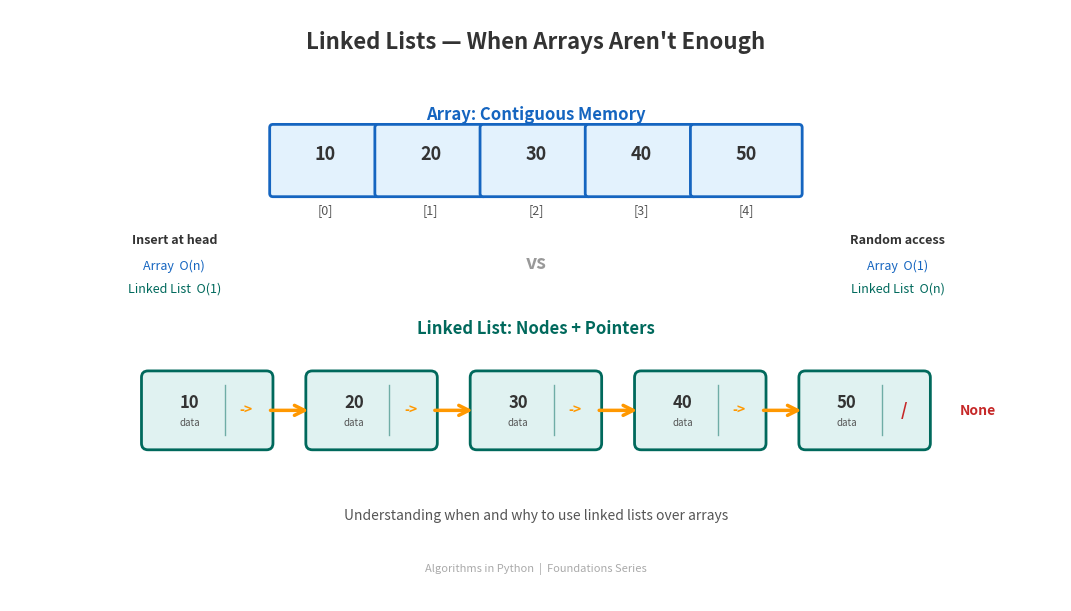

Recreate this plot in Python. (Note: this script raises an exception after producing the figure.)
import matplotlib
matplotlib.use('Agg')
import matplotlib.pyplot as plt
import matplotlib.patches as patches
from matplotlib.patches import FancyBboxPatch

# Colors
ARRAY_FILL = '#e3f2fd'
ARRAY_BORDER = '#1565c0'
LL_FILL = '#e0f2f1'
LL_BORDER = '#00695c'
ARROW_COLOR = '#ff9800'
TEXT_COLOR = '#333333'
LABEL_COLOR = '#555555'
BG_COLOR = '#ffffff'

fig, ax = plt.subplots(1, 1, figsize=(1600/150, 900/150), dpi=150)
ax.set_xlim(0, 16)
ax.set_ylim(0, 9)
ax.set_aspect('equal')
ax.axis('off')
fig.patch.set_facecolor(BG_COLOR)
ax.set_facecolor(BG_COLOR)

# ── Title ──
ax.text(8, 8.5, "Linked Lists \u2014 When Arrays Aren't Enough",
        fontsize=16, fontweight='bold', ha='center', va='center',
        color=TEXT_COLOR, fontfamily='sans-serif')

# ══════════════════════════════════════════════
# TOP HALF — Array
# ══════════════════════════════════════════════
array_label_y = 7.4
array_y = 6.2
box_w = 1.6
box_h = 1.0
values = [10, 20, 30, 40, 50]
start_x = 8 - (5 * box_w) / 2  # center 5 boxes

ax.text(8, array_label_y, 'Array: Contiguous Memory',
        fontsize=12, fontweight='bold', ha='center', va='center',
        color=ARRAY_BORDER, fontfamily='sans-serif')

for i, val in enumerate(values):
    x = start_x + i * box_w
    rect = FancyBboxPatch((x, array_y), box_w, box_h,
                           boxstyle="round,pad=0.05",
                           facecolor=ARRAY_FILL, edgecolor=ARRAY_BORDER, linewidth=2)
    ax.add_patch(rect)
    # value
    ax.text(x + box_w/2, array_y + box_h/2 + 0.1, str(val),
            fontsize=13, fontweight='bold', ha='center', va='center', color=TEXT_COLOR)
    # index
    ax.text(x + box_w/2, array_y - 0.25, f'[{i}]',
            fontsize=9, ha='center', va='center', color=LABEL_COLOR)

# ══════════════════════════════════════════════
# MIDDLE — Trade-off labels
# ══════════════════════════════════════════════
mid_y = 5.15

# Left trade-offs
ax.text(2.5, mid_y + 0.35, 'Insert at head', fontsize=9, fontweight='bold',
        ha='center', va='center', color=TEXT_COLOR)
ax.text(2.5, mid_y - 0.05, 'Array  O(n)', fontsize=9, ha='center', va='center',
        color=ARRAY_BORDER)
ax.text(2.5, mid_y - 0.4, 'Linked List  O(1)', fontsize=9, ha='center', va='center',
        color=LL_BORDER)

# Right trade-offs
ax.text(13.5, mid_y + 0.35, 'Random access', fontsize=9, fontweight='bold',
        ha='center', va='center', color=TEXT_COLOR)
ax.text(13.5, mid_y - 0.05, 'Array  O(1)', fontsize=9, ha='center', va='center',
        color=ARRAY_BORDER)
ax.text(13.5, mid_y - 0.4, 'Linked List  O(n)', fontsize=9, ha='center', va='center',
        color=LL_BORDER)

# VS divider
ax.text(8, mid_y, 'vs', fontsize=14, fontweight='bold', fontstyle='italic',
        ha='center', va='center', color='#999999')

# ══════════════════════════════════════════════
# BOTTOM HALF — Linked List
# ══════════════════════════════════════════════
ll_label_y = 4.15
node_y = 2.4
node_w = 1.8
node_h = 1.0
gap = 0.7  # space between nodes for arrows
total_w = 5 * node_w + 4 * gap
ll_start_x = 8 - total_w / 2

ax.text(8, ll_label_y, 'Linked List: Nodes + Pointers',
        fontsize=12, fontweight='bold', ha='center', va='center',
        color=LL_BORDER, fontfamily='sans-serif')

for i, val in enumerate(values):
    x = ll_start_x + i * (node_w + gap)
    # Node box
    rect = FancyBboxPatch((x, node_y), node_w, node_h,
                           boxstyle="round,pad=0.1",
                           facecolor=LL_FILL, edgecolor=LL_BORDER, linewidth=2)
    ax.add_patch(rect)

    # Data label
    ax.text(x + node_w * 0.35, node_y + node_h/2 + 0.12, str(val),
            fontsize=12, fontweight='bold', ha='center', va='center', color=TEXT_COLOR)
    ax.text(x + node_w * 0.35, node_y + node_h/2 - 0.18, 'data',
            fontsize=7, ha='center', va='center', color=LABEL_COLOR)

    # Divider line inside node
    div_x = x + node_w * 0.65
    ax.plot([div_x, div_x], [node_y + 0.12, node_y + node_h - 0.12],
            color=LL_BORDER, linewidth=1, alpha=0.5)

    # Pointer section label
    if i < len(values) - 1:
        ax.text(x + node_w * 0.83, node_y + node_h/2, '->',
                fontsize=10, fontweight='bold', ha='center', va='center',
                color=ARROW_COLOR)
    else:
        ax.text(x + node_w * 0.83, node_y + node_h/2, '/',
                fontsize=12, fontweight='bold', ha='center', va='center',
                color='#c62828')

    # Arrow to next node
    if i < len(values) - 1:
        arrow_start_x = x + node_w + 0.02
        arrow_end_x = ll_start_x + (i + 1) * (node_w + gap) - 0.02
        arrow_y = node_y + node_h / 2
        ax.annotate('',
                    xy=(arrow_end_x, arrow_y),
                    xytext=(arrow_start_x, arrow_y),
                    arrowprops=dict(arrowstyle='->', color=ARROW_COLOR,
                                    lw=2.5, mutation_scale=18))

# None label after last node
last_x = ll_start_x + 4 * (node_w + gap) + node_w + 0.15
ax.text(last_x + 0.4, node_y + node_h/2, 'None',
        fontsize=10, fontstyle='italic', fontweight='bold',
        ha='left', va='center', color='#c62828')

# ── Subtitle ──
ax.text(8, 1.3, 'Understanding when and why to use linked lists over arrays',
        fontsize=10, ha='center', va='center', color=LABEL_COLOR,
        fontstyle='italic', fontfamily='sans-serif')

# ── Footer ──
ax.text(8, 0.5, 'Algorithms in Python  |  Foundations Series',
        fontsize=8, ha='center', va='center', color='#aaaaaa',
        fontfamily='sans-serif')

plt.tight_layout(pad=0.3)
out = 'D:/Projects/Medium/algorithms-in-python/00-foundations/04-linked-lists/header_linked_lists.png'
plt.savefig(out, dpi=150, facecolor=BG_COLOR, bbox_inches='tight', pad_inches=0.2)
plt.close()
print(f'Saved to {out}')
